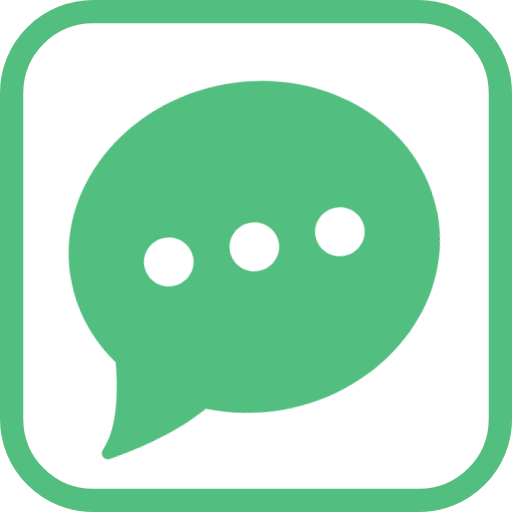
t = 0.00 s
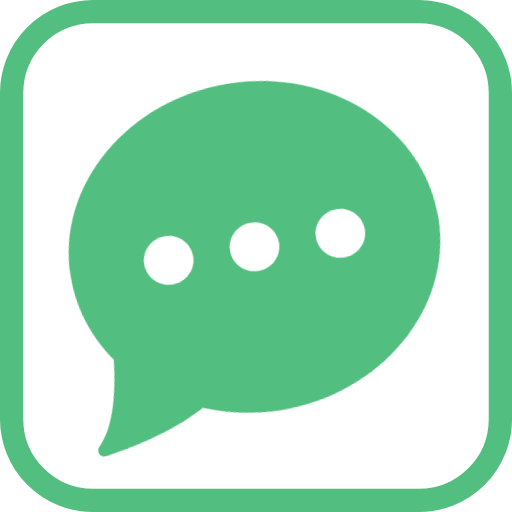
t = 0.50 s
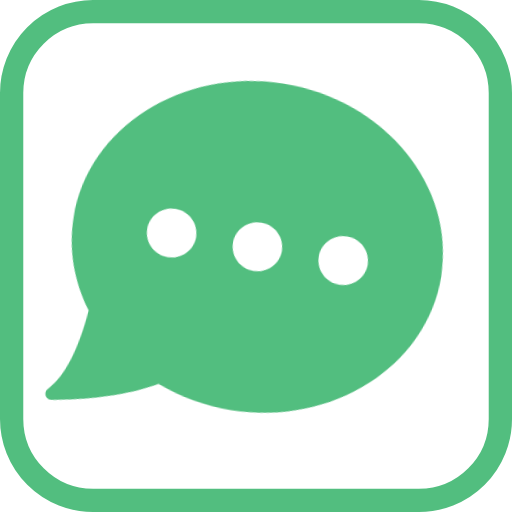
t = 1.50 s
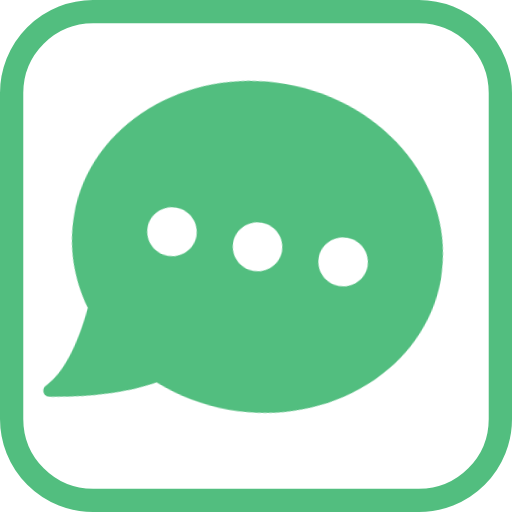
t = 2.00 s
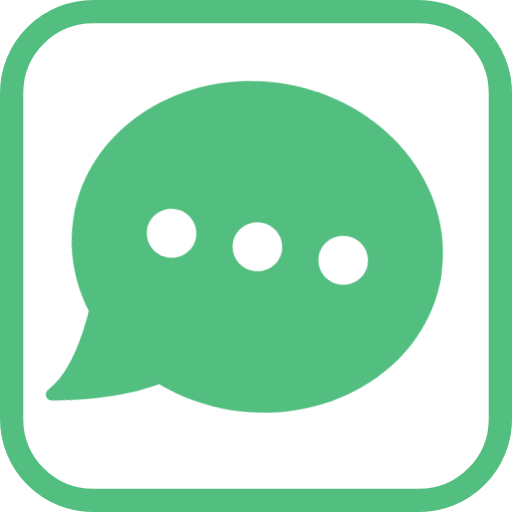
t = 2.50 s
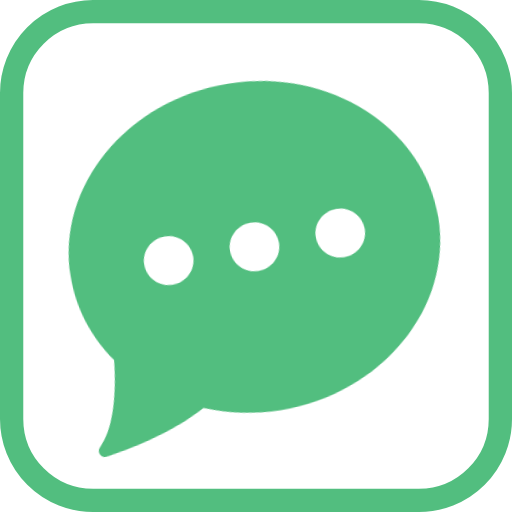
t = 3.50 s

The animated SVG that drew these frames (rendered in a browser with its animation timeline set to each time). Animation: 1 CSS @keyframes rule; one cycle of 4.00 s, repeats indefinitely.

<?xml version="1.0" encoding="UTF-8" standalone="no"?>
<!-- Created with Keyshape -->
<svg xmlns="http://www.w3.org/2000/svg" width="44" height="44" viewBox="0 0 44 44" fill="none">
    <style>
@keyframes a0_t { 0% { transform: translate(21.999999px,22px) rotate(-10deg) translate(-21.999999px,-22px); animation-timing-function: cubic-bezier(0.77,0,0.175,1); } 50% { transform: translate(21.999999px,22px) rotate(10deg) translate(-21.999999px,-22px); animation-timing-function: cubic-bezier(0.77,0,0.175,1); } 100% { transform: translate(21.999999px,22px) rotate(-10deg) translate(-21.999999px,-22px); } }
    </style>
    <rect width="42" height="42" rx="7" stroke="#52BE7F" stroke-width="2" transform="translate(22,22) translate(-21,-21)"/>
    <path d="M22,7C13.1776,7,6.00004,13.3747,6.00004,21.2105C6.00004,23.9495,6.87791,26.6026,8.54297,28.8968C8.22777,32.3374,7.38297,34.8916,6.15631,36.1016C5.99418,36.2616,5.95364,36.5063,6.05604,36.7084C6.14671,36.8889,6.33338,37,6.53338,37C6.55791,37,6.58244,36.9984,6.60751,36.9947C6.82351,36.9647,11.8411,36.2521,15.4704,34.1847C17.5312,35.0053,19.7264,35.4211,22,35.4211C30.8224,35.4211,38,29.0463,38,21.2105C38,13.3747,30.8224,7,22,7ZM14.5334,23.3158C13.3568,23.3158,12.4,22.3716,12.4,21.2105C12.4,20.0495,13.3568,19.1053,14.5334,19.1053C15.7099,19.1053,16.6667,20.0495,16.6667,21.2105C16.6667,22.3716,15.7099,23.3158,14.5334,23.3158ZM22,23.3158C20.8235,23.3158,19.8667,22.3716,19.8667,21.2105C19.8667,20.0495,20.8235,19.1053,22,19.1053C23.1766,19.1053,24.1334,20.0495,24.1334,21.2105C24.1334,22.3716,23.1766,23.3158,22,23.3158ZM29.4667,23.3158C28.2901,23.3158,27.3333,22.3716,27.3333,21.2105C27.3333,20.0495,28.2901,19.1053,29.4667,19.1053C30.6432,19.1053,31.6,20.0495,31.6,21.2105C31.6,22.3716,30.6432,23.3158,29.4667,23.3158Z" fill="#52BE7F" transform="translate(22,22) rotate(-10) translate(-22,-22)" style="animation: 4s linear infinite both a0_t;"/>
</svg>
